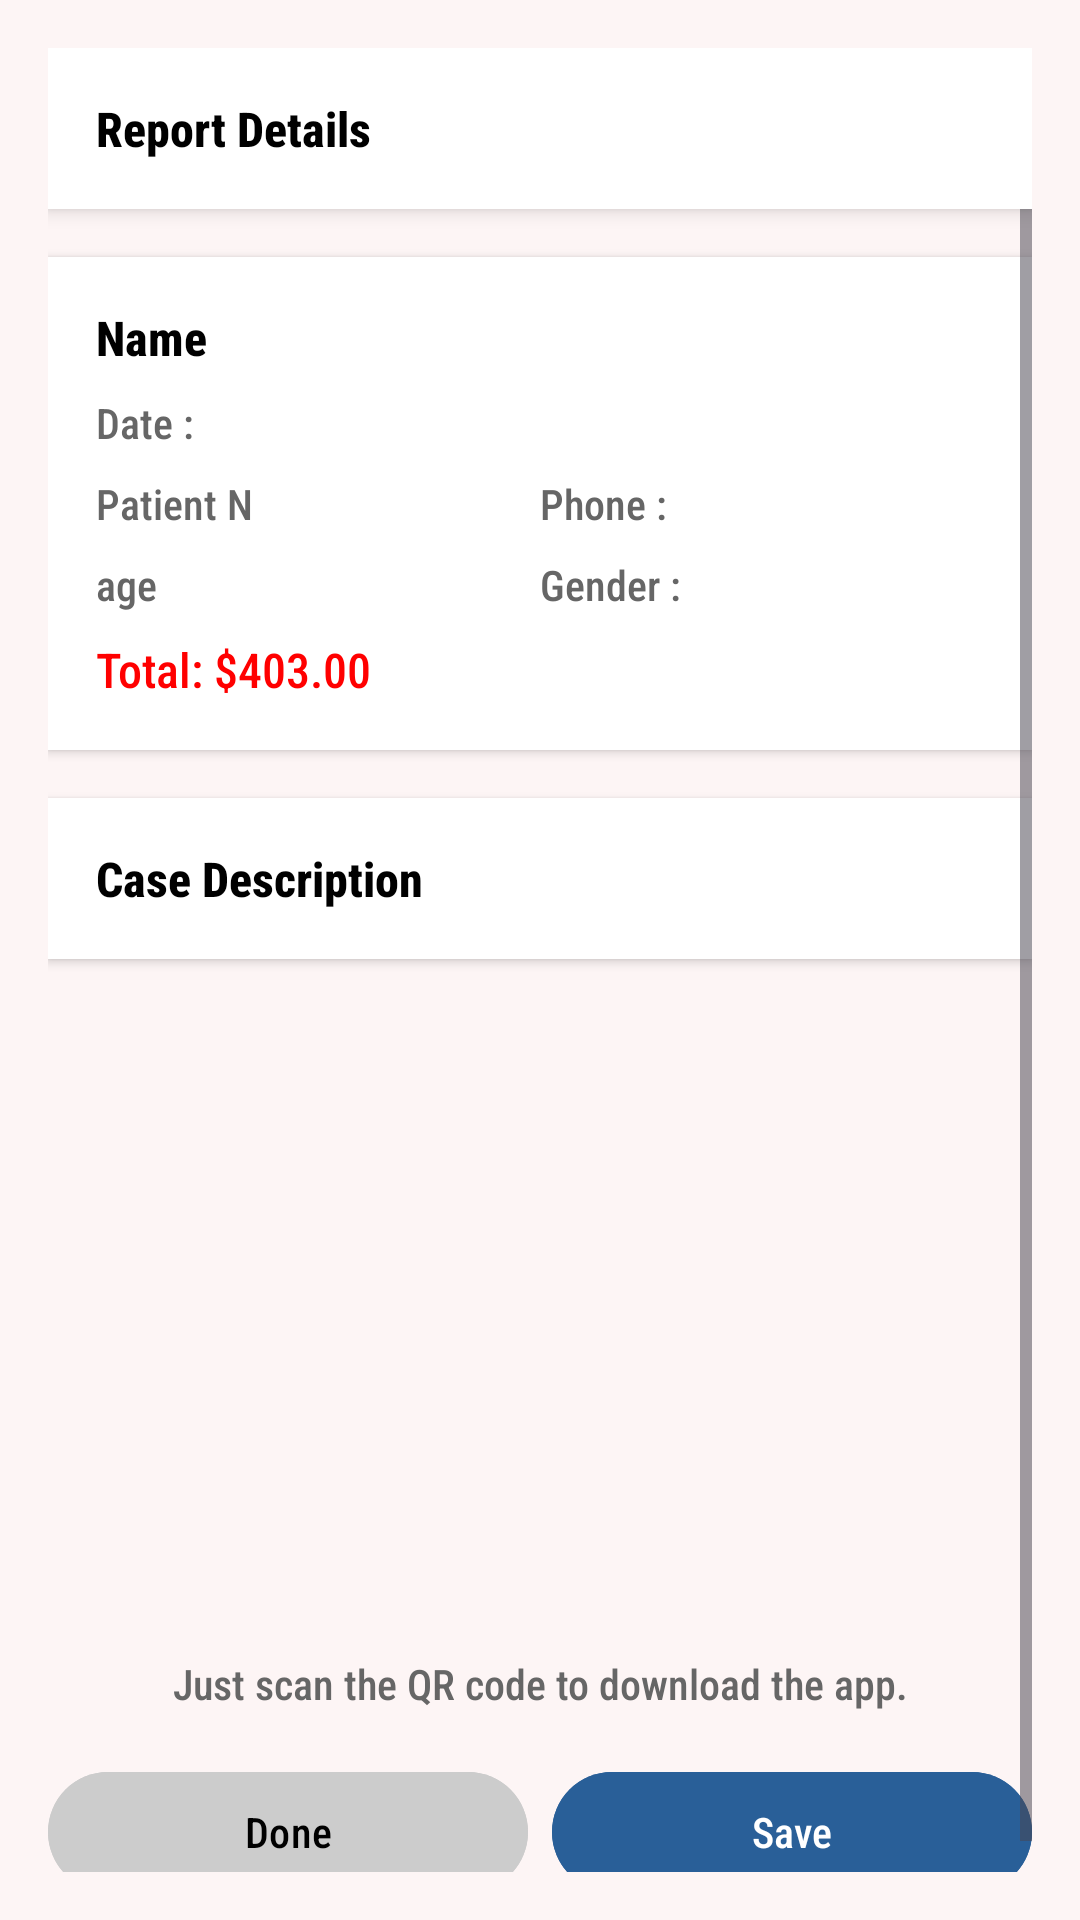

Here is an Android app screen rendered from its layout file. Give the layout XML and the strings, colors and styles it references.
<!-- AndroidManifest.xml: application theme Theme.GraduationProject -->
<!-- res/layout/activity_final_report.xml -->
<LinearLayout
    xmlns:android="http://schemas.android.com/apk/res/android"
    xmlns:tools="http://schemas.android.com/tools"
    android:layout_width="match_parent"
    android:layout_height="match_parent"
    android:orientation="vertical"
    android:padding="16dp"
    android:background="#FDF5F5"
    tools:context=".FinalReportActivity">

    

    <LinearLayout
        android:layout_width="match_parent"
        android:layout_height="wrap_content"
        android:background="#FFFFFF"
        android:elevation="4dp">
        <TextView
            android:layout_width="wrap_content"
            android:layout_height="wrap_content"
            android:text="@string/report_details"
            android:textSize="16sp"
            android:padding="16dp"
            android:fontFamily="sans-serif-condensed-medium"
            android:textColor="#000000"
            android:drawableStart="@drawable/baseline_arrow_back_ios_new_24"
            android:drawablePadding="10dp"
            android:textStyle="bold"
            tools:ignore="UseCompatTextViewDrawableXml" />
    </LinearLayout>


    <ScrollView
        android:layout_width="match_parent"
        android:layout_height="match_parent">
        <LinearLayout
            android:layout_width="match_parent"
            android:layout_height="wrap_content"
            android:orientation="vertical"
            >
            <LinearLayout
                android:layout_width="match_parent"
                android:layout_height="wrap_content"
                android:orientation="vertical"
                android:padding="16dp"
                android:background="#FFFFFF"
                android:elevation="2dp"
                android:layout_marginTop="16dp">

                <TextView
                    android:id="@+id/final_name"
                    android:layout_width="wrap_content"
                    android:layout_height="wrap_content"
                    android:text="@string/name"
                    android:textSize="16sp"
                    android:fontFamily="sans-serif-condensed-medium"
                    android:textColor="#000000"
                    android:textStyle="bold" />

                <TextView
                    android:id="@+id/final_date"
                    android:layout_width="wrap_content"
                    android:layout_height="wrap_content"
                    android:text="@string/date_re"
                    android:textSize="14sp"
                    android:fontFamily="sans-serif-condensed-medium"
                    android:textColor="#666666"
                    android:layout_marginTop="8dp" />

                
                <LinearLayout
                    android:layout_width="match_parent"
                    android:layout_height="wrap_content"
                    android:orientation="horizontal"
                    android:layout_marginTop="8dp">

                    <TextView
                        android:id="@+id/final_patient_name"
                        android:layout_width="0dp"
                        android:layout_height="wrap_content"
                        android:layout_weight="1"
                        android:fontFamily="sans-serif-condensed-medium"
                        android:text="@string/patient_n"
                        android:textSize="14sp"
                        android:textColor="#666666" />

                    <TextView
                        android:id="@+id/final_phone"
                        android:layout_width="0dp"
                        android:layout_height="wrap_content"
                        android:layout_weight="1"
                        android:fontFamily="sans-serif-condensed-medium"
                        android:text="@string/phone_re"
                        android:textSize="14sp"
                        android:textColor="#666666" />
                </LinearLayout>

                <LinearLayout
                    android:layout_width="match_parent"
                    android:layout_height="wrap_content"
                    android:orientation="horizontal"
                    android:layout_marginTop="8dp">

                    <TextView
                        android:id="@+id/final_age"
                        android:layout_width="0dp"
                        android:layout_height="wrap_content"
                        android:layout_weight="1"
                        android:text="@string/age"
                        android:fontFamily="sans-serif-condensed-medium"
                        android:textSize="14sp"
                        android:textColor="#666666" />

                    <TextView
                        android:id="@+id/final_gender"
                        android:layout_width="0dp"
                        android:layout_height="wrap_content"
                        android:layout_weight="1"
                        android:fontFamily="sans-serif-condensed-medium"
                        android:text="@string/gender"
                        android:textSize="14sp"
                        android:textColor="#666666" />
                </LinearLayout>

                <TextView
                    android:layout_width="wrap_content"
                    android:layout_height="wrap_content"
                    android:text="Total: $403.00"
                    android:textSize="16sp"
                    android:fontFamily="sans-serif-condensed-medium"
                    android:textColor="#FF0000"
                    android:layout_marginTop="8dp" />
            </LinearLayout>

            

            <LinearLayout
                android:id="@+id/patient_open_dec"
                android:layout_width="match_parent"
                android:layout_height="wrap_content"
                android:orientation="vertical"
                android:padding="16dp"
                android:background="#FFFFFF"
                android:elevation="2dp"
                android:layout_marginTop="16dp"
                >
                <TextView
                    android:layout_width="wrap_content"
                    android:layout_height="wrap_content"
                    android:text="@string/case_description"
                    android:textSize="16sp"
                    android:fontFamily="sans-serif-condensed-medium"
                    android:textColor="#000000"
                    android:textStyle="bold" />

                <TextView
                    android:id="@+id/final_description"
                    android:layout_width="wrap_content"
                    android:layout_height="wrap_content"
                    android:text="@string/description_case"
                    android:textSize="14sp"
                    android:fontFamily="sans-serif-condensed-medium"
                    android:textColor="#666666"
                    android:layout_marginTop="8dp"
                    android:visibility="gone"
                    />

            </LinearLayout>

            
            <ImageView
                android:layout_width="200dp"
                android:layout_height="200dp"
                android:layout_gravity="center"
                android:src="@drawable/qrcode"
                android:layout_marginTop="16dp"
                tools:ignore="ContentDescription" />

            
            <TextView
                android:layout_width="match_parent"
                android:layout_height="wrap_content"
                android:text="@string/just_scan_the_qr_code_to_download_the_app"
                android:textSize="14sp"
                android:textColor="#666666"
                android:fontFamily="sans-serif-condensed-medium"
                android:gravity="center"
                android:layout_marginTop="16dp" />

            
            <LinearLayout
                android:layout_width="match_parent"
                android:layout_height="wrap_content"
                android:orientation="horizontal"
                android:layout_marginTop="16dp"
                android:gravity="center">

                <Button
                    android:layout_width="0dp"
                    android:layout_height="wrap_content"
                    android:layout_weight="1"
                    android:text="@string/done"
                    android:backgroundTint="#CCCCCC"
                    android:fontFamily="sans-serif-condensed-medium"
                    android:textColor="#000000"
                    android:layout_marginEnd="8dp" />

                <Button
                    android:id="@+id/take_save"
                    android:layout_width="0dp"
                    android:layout_height="wrap_content"
                    android:layout_weight="1"
                    android:text="@string/save"
                    android:fontFamily="sans-serif-condensed-medium"
                    android:backgroundTint="@color/colorPrimaryDark"
                    android:textColor="#FFFFFF" />
            </LinearLayout>
        </LinearLayout>
    </ScrollView>

    

</LinearLayout>
<!-- resources referenced by this layout -->
<resources>
  <color name="colorPrimaryDark">#295F98</color>
  <string name="age">age</string>
  <string name="case_description">Case Description</string>
  <string name="date_re">Date :</string>
  <string name="description_case">Description Case</string>
  <string name="done">Done</string>
  <string name="gender">Gender :</string>
  <string name="just_scan_the_qr_code_to_download_the_app">Just scan the QR code to download the app.</string>
  <string name="name">Name</string>
  <string name="patient_n">Patient N</string>
  <string name="phone_re">Phone :</string>
  <string name="report_details">Report Details</string>
  <string name="save">Save</string>
  <style name="Theme.GraduationProject" parent="Base.Theme.GraduationProject" />
  <style name="Base.Theme.GraduationProject" parent="Theme.Material3.DayNight">
          
          <item name="colorPrimary">@color/colorPrimaryL</item>
          <item name="colorPrimaryDark">@color/colorPrimaryDarkL</item>
          <item name="colorAccent">@color/colorAccentL</item>
          
      </style>
  <color name="colorPrimaryL">#295F98</color>
  <color name="colorPrimaryDarkL">#295F98</color>
  <color name="colorAccentL">#535C91</color>
</resources>
